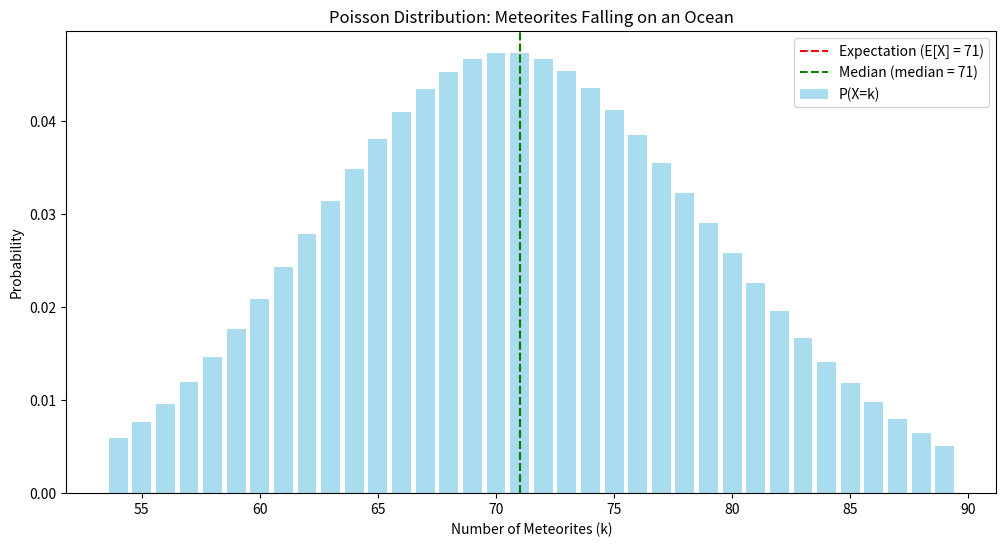

The matplotlib source for this figure:
import numpy as np
import matplotlib.pyplot as plt
from scipy.stats import poisson

# Parameters
lambda_ = 71

# Calculate probabilities until they drop below 0.5%
k_values = np.arange(0, 140)
probabilities = poisson.pmf(k_values, lambda_)

# Determine the range of k where probabilities are above 0.5%
threshold = 0.005
valid_k = k_values[probabilities >= threshold]

# Plotting
plt.figure(figsize=(12, 6))
plt.bar(valid_k, probabilities[probabilities >= threshold], color='skyblue', alpha=0.7, label='P(X=k)')
plt.xlabel('Number of Meteorites (k)')
plt.ylabel('Probability')
plt.title('Poisson Distribution: Meteorites Falling on an Ocean')
plt.axvline(x=lambda_, color='red', linestyle='--', label=f'Expectation (E[X] = {lambda_})')

# Calculate and plot the median
cdf = poisson.cdf(k_values, lambda_)
median = np.where(cdf >= 0.5)[0][0]
plt.axvline(x=median, color='green', linestyle='--', label=f'Median (median = {median})')

# Show legend
plt.legend()
plt.show()

# Expectation
expectation = lambda_
print(f'Expectation (E[X]): {expectation}')

# Median
print(f'Median: {median}')
